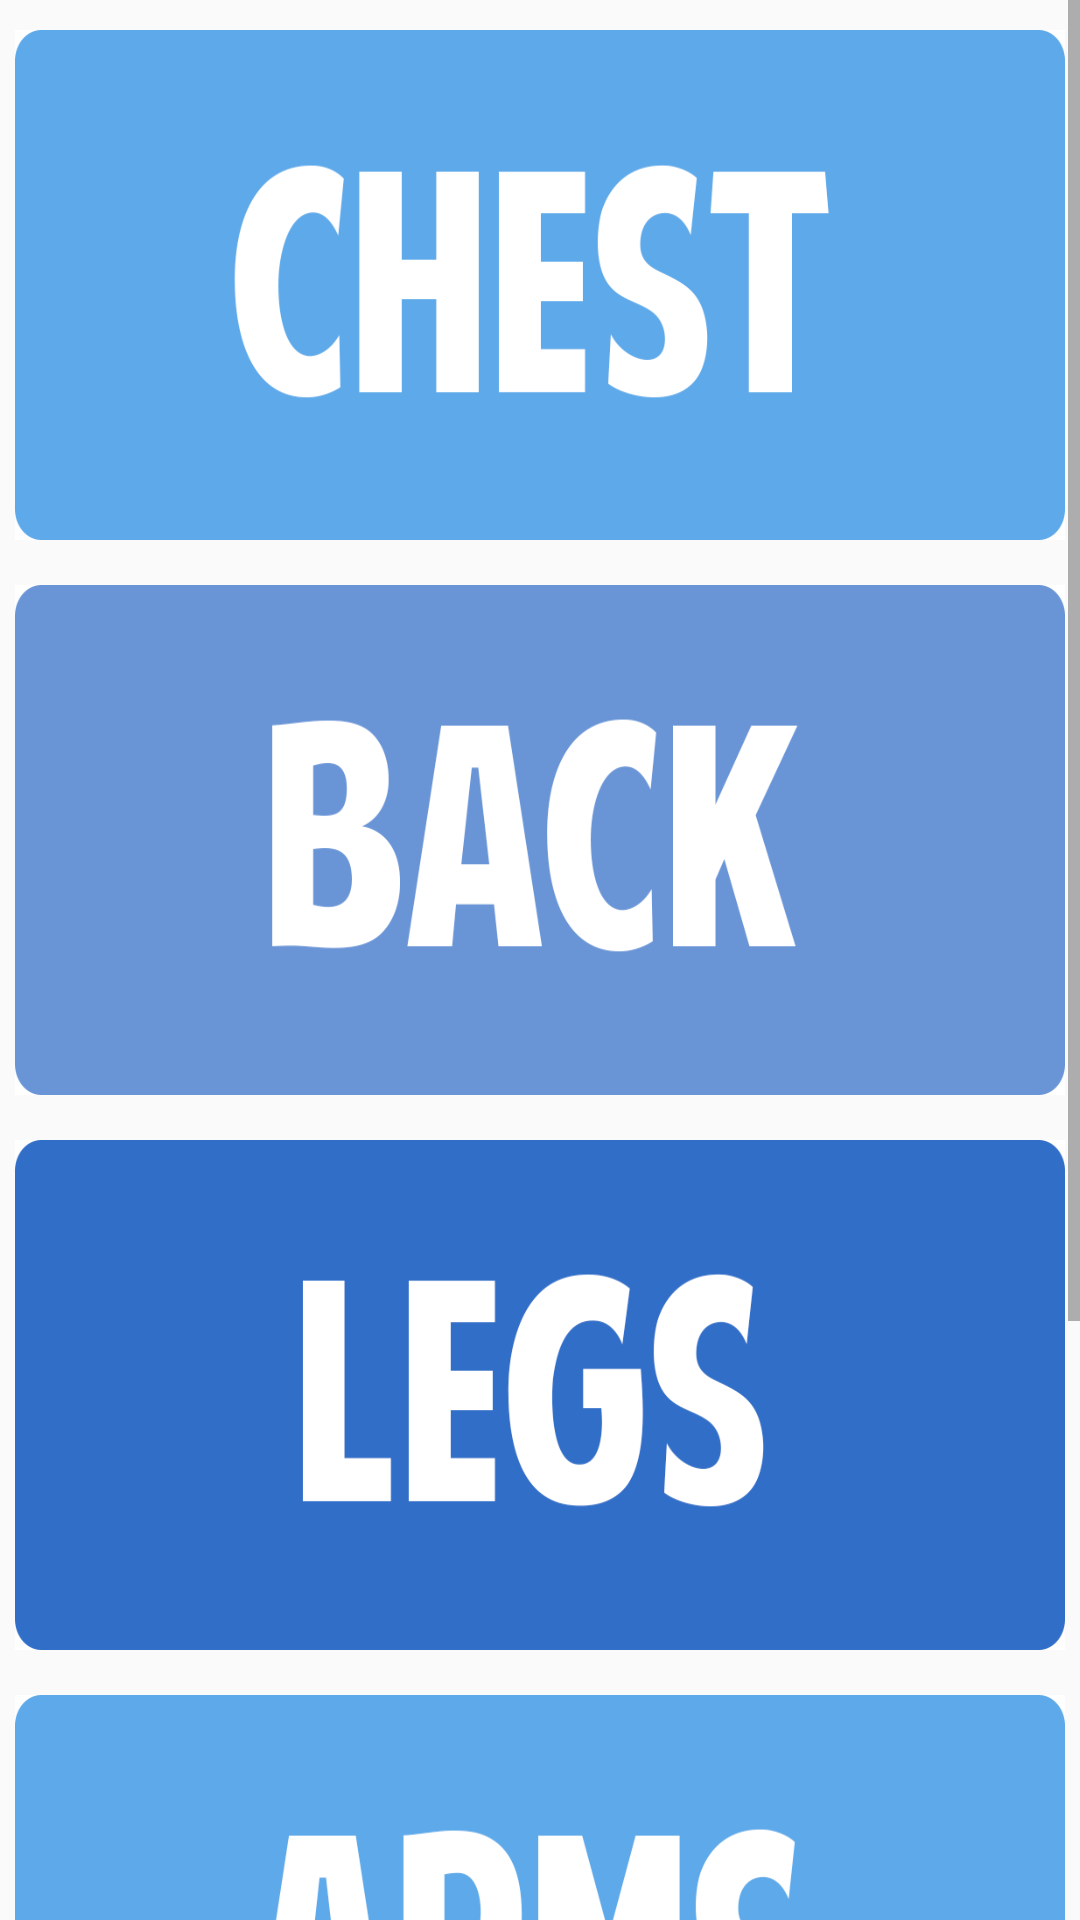

Here is an Android app screen rendered from its layout file. Give the layout XML and the strings, colors and styles it references.
<!-- AndroidManifest.xml: application theme AppTheme -->
<!-- res/layout/activity_routine.xml -->
<?xml version="1.0" encoding="utf-8"?>
<android.support.v4.widget.DrawerLayout xmlns:android="http://schemas.android.com/apk/res/android"
    xmlns:app="http://schemas.android.com/apk/res-auto"
    xmlns:tools="http://schemas.android.com/tools"
    android:layout_width="match_parent"
    android:layout_height="match_parent"
    android:orientation="vertical"
    tools:context=".Routine"
    android:id="@+id/routineDrawerLayout">

    <ScrollView
        android:layout_width="match_parent"
        android:layout_height="match_parent">

        <LinearLayout
            android:layout_width="match_parent"
            android:layout_height="match_parent"
            android:orientation="vertical">

            <ImageView
                android:id="@+id/chestImage"
                android:layout_width="match_parent"
                android:layout_height="170dp"
                android:background="@drawable/chest_round"
                android:layout_marginTop="10dp"
                android:layout_marginHorizontal="5dp"
                android:layout_marginBottom="15dp"/>

            <ImageView
                android:id="@+id/backImage"
                android:layout_width="match_parent"
                android:layout_height="170dp"
                android:background="@drawable/back_round"
                android:layout_marginHorizontal="5dp"
                android:layout_marginBottom="15dp"
                />

            <ImageView
                android:id="@+id/legsImage"
                android:layout_width="match_parent"
                android:layout_height="170dp"
                android:background="@drawable/legs_round"
                android:layout_marginHorizontal="5dp"
                android:layout_marginBottom="15dp"/>

            <ImageView
                android:id="@+id/armsImage"
                android:layout_width="match_parent"
                android:layout_height="170dp"
                android:background="@drawable/arms_round"
                android:layout_marginHorizontal="5dp"
                android:layout_marginBottom="15dp"/>

            <ImageView
                android:id="@+id/coreImage"
                android:layout_width="match_parent"
                android:layout_height="170dp"
                android:layout_marginHorizontal="5dp"
                android:layout_marginBottom="10dp"
                android:background="@drawable/core_round"/>

        </LinearLayout>

    </ScrollView>
    
    <android.support.design.widget.NavigationView
        android:layout_width="wrap_content"
        android:layout_height="match_parent"
        android:id="@+id/nav"
        app:menu="@menu/navigation_menu"
        android:layout_gravity="start">

    </android.support.design.widget.NavigationView>

</android.support.v4.widget.DrawerLayout>
<!-- resources referenced by this layout -->
<resources>
  <!-- drawable arms_round: png bitmap (drawable, 19486 bytes) -->
  <!-- drawable back_round: png bitmap (drawable, 19717 bytes) -->
  <!-- drawable chest_round: png bitmap (drawable, 14938 bytes) -->
  <!-- drawable legs_round: png bitmap (drawable, 16193 bytes) -->
  <style name="AppTheme" parent="Theme.AppCompat.Light.DarkActionBar">
          
          <item name="colorPrimary">@color/colorMedium2</item>
          <item name="colorPrimaryDark">@color/colorDark</item>
          <item name="colorAccent">@color/colorLight</item>
      </style>
  <color name="colorMedium2">#6995d7</color>
  <color name="colorDark">#214a88</color>
  <color name="colorLight">#d9f0ff</color>
</resources>
